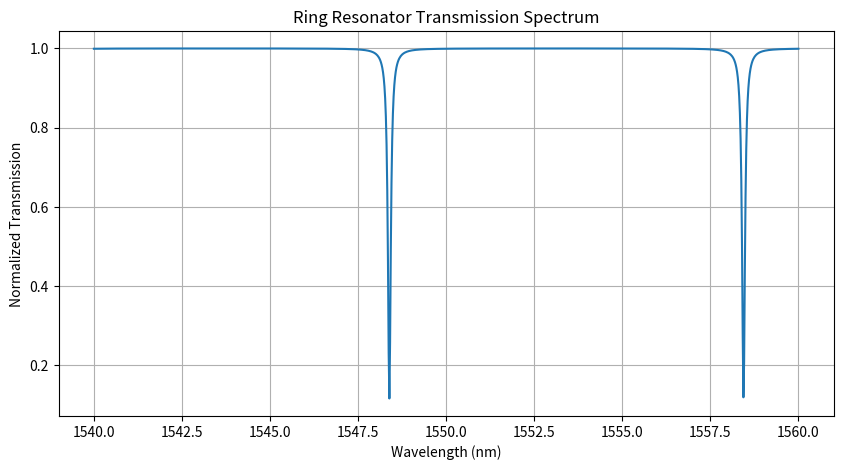

Here is the Python script that generated this plot:
import numpy as np
import matplotlib.pyplot as plt

def ring_transmission(r, kappa, wavelength_range):
    """
    Calculates the transmission spectrum of a single-bus ring resonator.
    r: self-coupling coefficient (sqrt(1 - kappa^2))
    kappa: cross-coupling coefficient
    """
    # L = 2 * pi * radius (assuming some radius)
    L = 100e-6 # 100 micrometers
    neff = 2.4 # Effective index of silicon waveguide
    
    alpha = 0.99 # Propagation loss (transmission through the ring)
    
    phi = (2 * np.pi * neff * L) / wavelength_range
    
    # Transmission formula for all-pass ring resonator
    numerator = r**2 + alpha**2 - 2 * r * alpha * np.cos(phi)
    denominator = 1 + r**2 * alpha**2 - 2 * r * alpha * np.cos(phi)
    
    return numerator / denominator

if __name__ == "__main__":
    wavelengths = np.linspace(1540e-9, 1560e-9, 1000)
    kappa = 0.2
    r = np.sqrt(1 - kappa**2)
    
    transmission = ring_transmission(r, kappa, wavelengths)
    
    plt.figure(figsize=(10, 5))
    plt.plot(wavelengths * 1e9, transmission)
    plt.title("Ring Resonator Transmission Spectrum")
    plt.xlabel("Wavelength (nm)")
    plt.ylabel("Normalized Transmission")
    plt.grid(True)
    plt.show()
    
    print("Success: Ring resonator simulation model implemented.")
